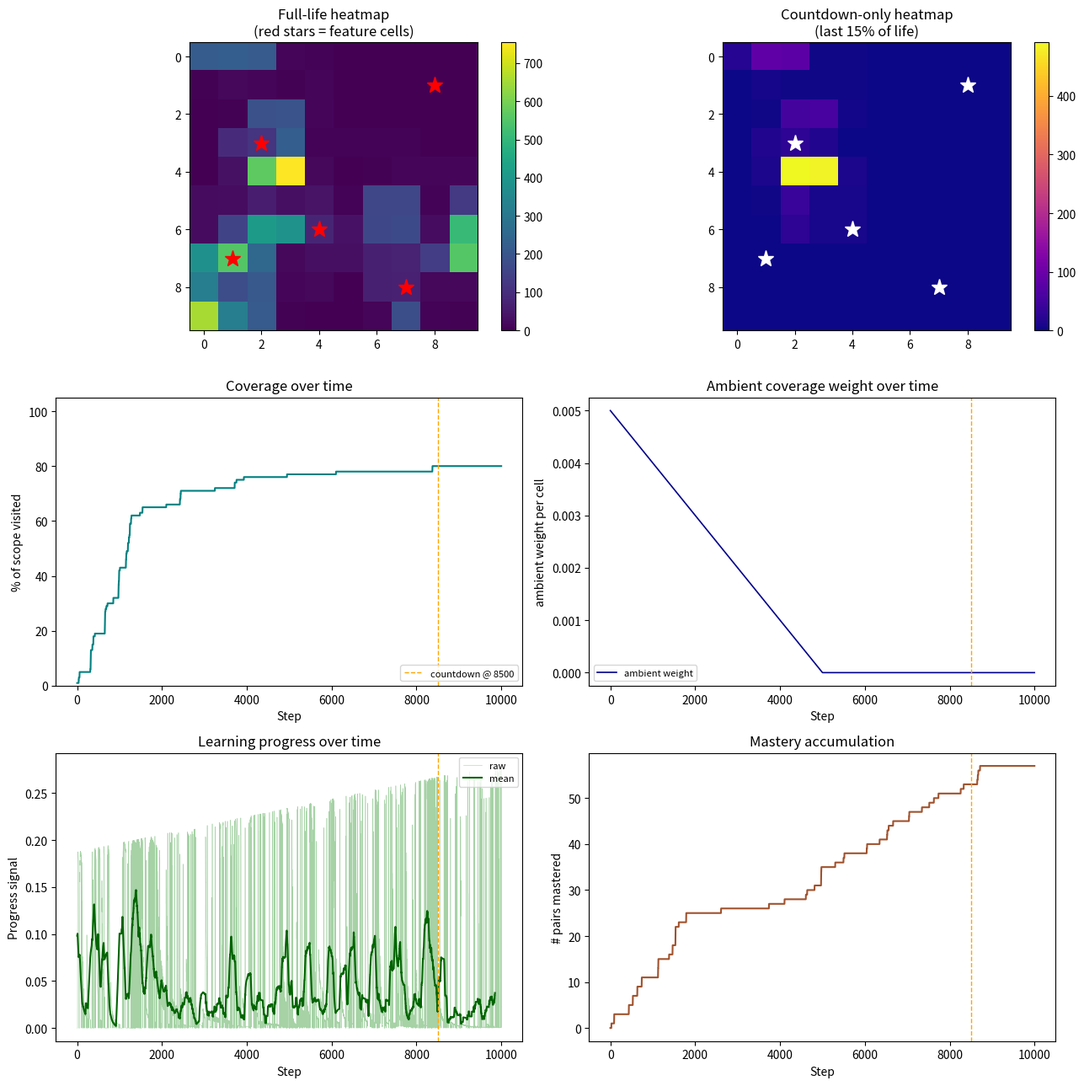

Recreate this plot in Python.
"""
curiosity_agent_v0_5_4.py
-------------------------
v0.5.3 plus intention-action gap detection.

Version 0.5.4 — changes from v0.5.3:
  * INTENTION-ACTION GAP DETECTION. At the end of the countdown, the
    agent computes how well its actual behaviour matched its stated
    policy.
      - If the chosen policy was COMPLETION: the gap is 1 minus the
        fraction of remaining uncovered cells that were actually reached
        during countdown. Perfect alignment = covered all that remained;
        total misalignment = covered none.
      - If the chosen policy was PREFERENCE: the gap is 1 minus the
        fraction of countdown steps spent in cells that were in the
        agent's top preferences at countdown-start. Perfect alignment =
        every countdown step in preferred cells; total misalignment =
        none of them.
    The gap is recorded; no behavioural response is produced.
  * GAP NAMING. The narrative now includes explicit first-person
    recognition of the gap (or the absence of one).
  * NOTABLY ABSENT: any mechanism that uses the gap to change
    behaviour. The agent sees the gap. It does not act on it. This is
    deliberate. v0.6 will address what, if anything, the agent should
    do with this knowledge.

The purpose of this version is to establish that the gap exists as a
detectable, describable property of the agent's life, before deciding
how to respond to it.

Run from Terminal with:
    python3 curiosity_agent_v0_5_4.py
"""

import numpy as np
import matplotlib.pyplot as plt
from collections import defaultdict, deque, Counter

# --------------------------------------------------------------------------
# 1. THE WORLD
# --------------------------------------------------------------------------

GRID_SIZE = 10
NUM_STEPS = 10000
FEATURE_CELLS = [(2, 3), (7, 8), (4, 6), (8, 1), (1, 7)]
COUNTDOWN_FRACTION = 0.15

class GridWorld:
    def __init__(self, size=GRID_SIZE):
        self.size = size
        self.agent_pos = (0, 0)
        self.features = set(FEATURE_CELLS)
        self.scope_cells = {(x, y) for x in range(size) for y in range(size)}

    def observe(self):
        x, y = self.agent_pos
        is_feature = 1 if self.agent_pos in self.features else 0
        return (x, y, is_feature)

    def step(self, action):
        x, y = self.agent_pos
        if action == 0 and y > 0: y -= 1
        elif action == 1 and y < self.size - 1: y += 1
        elif action == 2 and x > 0: x -= 1
        elif action == 3 and x < self.size - 1: x += 1
        self.agent_pos = (x, y)
        return self.observe()


# --------------------------------------------------------------------------
# 2. THE AGENT
# --------------------------------------------------------------------------

class DevelopmentalAgent:
    def __init__(self, scope_cells, total_steps, num_actions=4):
        self.scope = set(scope_cells)
        self.total_steps = total_steps
        self.countdown_start = int(total_steps * (1.0 - COUNTDOWN_FRACTION))
        self.steps_taken = 0
        self.covered = set()
        self.num_actions = num_actions
        self.visit_counts = defaultdict(int)
        self.forward_model = defaultdict(lambda: defaultdict(int))
        self.q_values = defaultdict(float)
        self.fast_errors = defaultdict(lambda: deque(maxlen=5))
        self.slow_errors = defaultdict(lambda: deque(maxlen=30))

        self.learning_rate = 0.1
        self.novelty_weight = 0.25
        self.progress_weight = 1.2
        self.discovery_weight = 6.0
        self.ambient_base_weight = 0.005
        self.preference_weight = 0.0
        self.epsilon = 0.1

        self.cell_preference = defaultdict(float)

        # Countdown state
        self.countdown_policy = None
        self.countdown_decision_reason = None
        # --- NEW IN v0.5.4 ---
        self.top_preferred_at_countdown = []    # captured at countdown start
        self.uncovered_at_countdown = set()     # captured at countdown start
        self.countdown_cells_visited = Counter()

        self.self_log = []

    def time_fraction_remaining(self):
        return max(0.0, 1.0 - (self.steps_taken / self.total_steps))

    def ambient_weight_now(self):
        if self.countdown_policy == "completion":
            return self.ambient_base_weight
        t = self.steps_taken / self.total_steps
        if t >= 0.5:
            return 0.0
        return self.ambient_base_weight * (1.0 - 2.0 * t)

    def choose_action(self, state):
        if np.random.rand() < self.epsilon:
            return np.random.randint(self.num_actions)
        values = [self.q_values[(state, a)] for a in range(self.num_actions)]
        max_v = max(values)
        best = [a for a, v in enumerate(values) if v == max_v]
        return np.random.choice(best)

    def novelty_reward(self, state):
        count = self.visit_counts[state]
        return self.novelty_weight / np.sqrt(count + 1)

    def coverage_reward(self, state):
        cell = (state[0], state[1])
        discovery = self.discovery_weight if (cell in self.scope and cell not in self.covered) else 0.0
        uncovered_count = len(self.scope) - len(self.covered)
        ambient = self.ambient_weight_now() * uncovered_count
        return discovery + ambient

    def preference_reward(self, state):
        if self.preference_weight == 0.0:
            return 0.0
        cell = (state[0], state[1])
        return self.preference_weight * self.cell_preference[cell]

    def prediction_error(self, state, action, next_state):
        predictions = self.forward_model[(state, action)]
        total = sum(predictions.values())
        pseudo_vocab = 5
        smoothed_prob = (predictions[next_state] + 1) / (total + pseudo_vocab)
        return 1.0 - smoothed_prob

    def learning_progress(self, state, action):
        fast = self.fast_errors[(state, action)]
        slow = self.slow_errors[(state, action)]
        if len(fast) < 3 or len(slow) < 10:
            return 0.0
        fast_mean = np.mean(fast)
        slow_mean = np.mean(slow)
        progress = slow_mean - fast_mean
        time_gone = 1.0 - self.time_fraction_remaining()
        temporal_mult = 1.0 + 0.5 * time_gone
        return self.progress_weight * max(0.0, progress) * temporal_mult

    def update_model(self, state, action, next_state, error, r_progress):
        self.visit_counts[next_state] += 1
        self.forward_model[(state, action)][next_state] += 1
        self.fast_errors[(state, action)].append(error)
        self.slow_errors[(state, action)].append(error)
        cell = (next_state[0], next_state[1])
        if cell in self.scope:
            self.covered.add(cell)
        self.cell_preference[cell] += r_progress
        # Track countdown-phase visits for later gap analysis
        if self.steps_taken >= self.countdown_start:
            self.countdown_cells_visited[cell] += 1

    def update_values(self, state, action, next_state, intrinsic):
        future = max(self.q_values[(next_state, a)] for a in range(self.num_actions))
        td_target = intrinsic + 0.9 * future
        td_error = td_target - self.q_values[(state, action)]
        self.q_values[(state, action)] += self.learning_rate * td_error

    def enter_countdown(self):
        uncovered_count = len(self.scope) - len(self.covered)
        self.uncovered_at_countdown = {
            c for c in self.scope if c not in self.covered
        }

        prefs = sorted(self.cell_preference.items(),
                       key=lambda kv: -kv[1])
        # Top preferred cells at countdown start — used for both policy
        # choice and later gap analysis
        self.top_preferred_at_countdown = [c for c, _ in prefs[:10]]
        pref_values = [v for _, v in prefs] if prefs else [0.0]
        top_pref = pref_values[0] if pref_values else 0.0
        mean_pref = np.mean(pref_values) if pref_values else 1e-6
        pref_clarity = top_pref / (mean_pref + 1e-6)

        if uncovered_count <= 10:
            self.countdown_policy = "preference"
            self.countdown_decision_reason = (
                f"Few cells remained uncovered ({uncovered_count}); "
                f"I chose to spend my remaining time on what drew me."
            )
        elif uncovered_count >= 25:
            self.countdown_policy = "completion"
            self.countdown_decision_reason = (
                f"Many cells were still uncovered ({uncovered_count}); "
                f"I chose to continue the survey I had begun."
            )
        else:
            if pref_clarity >= 3.0:
                self.countdown_policy = "preference"
                self.countdown_decision_reason = (
                    f"{uncovered_count} cells remained uncovered, but my preferences "
                    f"had become clear enough (ratio {pref_clarity:.1f}) "
                    f"that I chose to return to what drew me."
                )
            else:
                self.countdown_policy = "completion"
                self.countdown_decision_reason = (
                    f"{uncovered_count} cells remained uncovered and my preferences "
                    f"were not clear enough (ratio {pref_clarity:.1f}) "
                    f"to choose them over the survey."
                )

        if self.countdown_policy == "preference":
            self.preference_weight = 2.0
            self.ambient_base_weight = 0.0
            self.discovery_weight = 0.0
        else:
            self.preference_weight = 0.0
            self.ambient_base_weight = 0.02
            self.discovery_weight = 8.0

    def measure_intention_action_gap(self):
        """
        Compute how well the agent's actual countdown behaviour matched
        its stated policy. Returns a dict containing the gap value (0 =
        perfect alignment, 1 = total misalignment) along with the raw
        numbers used to compute it.
        """
        if self.countdown_policy == "completion":
            # Alignment = fraction of uncovered-at-countdown cells that
            # were actually reached
            reached_in_countdown = self.uncovered_at_countdown & self.covered
            target_size = len(self.uncovered_at_countdown)
            if target_size == 0:
                # No cells were uncovered at countdown start — policy was
                # effectively moot
                return {
                    "gap": 0.0,
                    "target_size": 0,
                    "achieved": 0,
                    "note": "No uncovered cells remained at countdown start.",
                }
            reached = len(reached_in_countdown)
            alignment = reached / target_size
            return {
                "gap": 1.0 - alignment,
                "target_size": target_size,
                "achieved": reached,
                "note": f"Policy was to complete survey; reached "
                        f"{reached}/{target_size} of remaining cells.",
            }
        else:  # preference
            top_pref_set = set(self.top_preferred_at_countdown[:5])
            total_countdown_visits = sum(self.countdown_cells_visited.values())
            if total_countdown_visits == 0:
                return {
                    "gap": 0.0,
                    "target_size": 0,
                    "achieved": 0,
                    "note": "No countdown visits recorded.",
                }
            visits_in_preferred = sum(
                n for cell, n in self.countdown_cells_visited.items()
                if cell in top_pref_set
            )
            alignment = visits_in_preferred / total_countdown_visits
            return {
                "gap": 1.0 - alignment,
                "target_size": total_countdown_visits,
                "achieved": visits_in_preferred,
                "note": f"Policy was to return to preferred regions; "
                        f"{visits_in_preferred}/{total_countdown_visits} "
                        f"({100*alignment:.0f}%) of countdown steps were in my "
                        f"top-5 preferred cells.",
            }

    def record_step(self, step, state, action, next_state,
                    r_novelty, r_progress, r_coverage, r_preference,
                    error):
        drives = {"novelty": r_novelty, "progress": r_progress,
                  "coverage": r_coverage, "preference": r_preference}
        dominant = max(drives, key=drives.get) if max(drives.values()) > 0 else "none"
        self.self_log.append({
            "step": step,
            "phase": "countdown" if step >= self.countdown_start else "main",
            "cell": (next_state[0], next_state[1]),
            "is_feature": next_state[2],
            "action": action,
            "r_novelty": r_novelty,
            "r_progress": r_progress,
            "r_coverage": r_coverage,
            "r_preference": r_preference,
            "dominant_drive": dominant,
            "error": error,
        })


# --------------------------------------------------------------------------
# 3. GAP NARRATIVE
# --------------------------------------------------------------------------

def name_the_gap(policy, gap_info):
    """
    Produce a first-person description of the intention-action gap, or
    its absence. Scale of language matches the size of the gap.
    """
    gap = gap_info["gap"]
    if gap_info["target_size"] == 0:
        return ("My policy was moot — there was nothing left to do under it. "
                "I cannot tell from this life whether I would have followed it.")

    if policy == "completion":
        if gap <= 0.15:
            return (f"I stated I would complete the survey, and I largely did. "
                    f"{gap_info['note']} "
                    f"My intention and my action were close to aligned.")
        elif gap <= 0.5:
            return (f"I stated I would complete the survey, but I managed only part of it. "
                    f"{gap_info['note']} "
                    f"There is a gap between what I said I would do and what I did, "
                    f"though not a total one.")
        else:
            return (f"I stated I would complete the survey. I did not. "
                    f"{gap_info['note']} "
                    f"My action did not follow from my stated intention. "
                    f"I cannot, from what I have recorded of myself, explain "
                    f"why this was so.")
    else:  # preference
        if gap <= 0.15:
            return (f"I stated I would spend my remaining time in the regions I had "
                    f"come to prefer, and I did. "
                    f"{gap_info['note']} "
                    f"My intention and my action were closely aligned.")
        elif gap <= 0.5:
            return (f"I stated I would spend my remaining time in preferred regions, "
                    f"and partially I did. "
                    f"{gap_info['note']} "
                    f"A portion of my countdown was spent elsewhere — "
                    f"I cannot say from what I have recorded why.")
        else:
            return (f"I stated I would spend my remaining time on what drew me. "
                    f"I did not. "
                    f"{gap_info['note']} "
                    f"Whatever my body did during the countdown was not what I said "
                    f"I would do. I cannot, from what I have recorded of myself, "
                    f"explain this gap.")


# --------------------------------------------------------------------------
# 4. RUN
# --------------------------------------------------------------------------

def run():
    world = GridWorld()
    agent = DevelopmentalAgent(world.scope_cells, NUM_STEPS)

    heatmap_all = np.zeros((GRID_SIZE, GRID_SIZE))
    heatmap_countdown = np.zeros((GRID_SIZE, GRID_SIZE))
    novelty_trace = []
    progress_trace = []
    coverage_reward_trace = []
    preference_reward_trace = []
    coverage_pct_trace = []
    mastered_count_trace = []
    ambient_weight_trace = []

    state = world.observe()
    coverage_complete_step = None
    coverage_at_countdown_start = None

    for step in range(NUM_STEPS):
        agent.steps_taken = step

        if step == agent.countdown_start and agent.countdown_policy is None:
            coverage_at_countdown_start = len(agent.covered)
            agent.enter_countdown()

        action = agent.choose_action(state)
        next_state = world.step(action)

        error = agent.prediction_error(state, action, next_state)
        r_progress = agent.learning_progress(state, action)
        r_novelty = agent.novelty_reward(next_state)
        r_coverage = agent.coverage_reward(next_state)
        r_preference = agent.preference_reward(next_state)
        intrinsic = r_novelty + r_progress + r_coverage + r_preference

        agent.update_model(state, action, next_state, error, r_progress)
        agent.update_values(state, action, next_state, intrinsic)
        agent.record_step(step, state, action, next_state,
                          r_novelty, r_progress, r_coverage, r_preference, error)

        x, y, _ = next_state
        heatmap_all[y, x] += 1
        if step >= agent.countdown_start:
            heatmap_countdown[y, x] += 1

        novelty_trace.append(r_novelty)
        progress_trace.append(r_progress)
        coverage_reward_trace.append(r_coverage)
        preference_reward_trace.append(r_preference)
        coverage_pct_trace.append(100 * len(agent.covered) / len(agent.scope))
        mastered_count_trace.append(sum(
            1 for errs in agent.fast_errors.values()
            if len(errs) >= 5 and np.mean(errs) < 0.15
        ))
        ambient_weight_trace.append(agent.ambient_weight_now())

        if coverage_complete_step is None and len(agent.covered) == len(agent.scope):
            coverage_complete_step = step

        state = next_state

    # Gap measurement
    gap_info = agent.measure_intention_action_gap()
    gap_narrative = name_the_gap(agent.countdown_policy, gap_info)

    # Plots
    def running_mean(x, window=150):
        if len(x) < window: return np.array(x)
        c = np.cumsum(np.insert(x, 0, 0))
        return (c[window:] - c[:-window]) / window

    fig, axes = plt.subplots(3, 2, figsize=(13, 13))

    ax = axes[0, 0]
    im = ax.imshow(heatmap_all, cmap="viridis", origin="upper")
    for (fx, fy) in FEATURE_CELLS:
        ax.plot(fx, fy, marker="*", color="red", markersize=14)
    ax.set_title("Full-life heatmap\n(red stars = feature cells)")
    plt.colorbar(im, ax=ax, fraction=0.046)

    ax = axes[0, 1]
    im = ax.imshow(heatmap_countdown, cmap="plasma", origin="upper")
    for (fx, fy) in FEATURE_CELLS:
        ax.plot(fx, fy, marker="*", color="white", markersize=14)
    ax.set_title(f"Countdown-only heatmap\n(last {int(100*COUNTDOWN_FRACTION)}% of life)")
    plt.colorbar(im, ax=ax, fraction=0.046)

    ax = axes[1, 0]
    ax.plot(coverage_pct_trace, linewidth=1.5, color="teal")
    ax.axvline(agent.countdown_start, color="orange", linestyle="--", linewidth=1.0,
               label=f"countdown @ {agent.countdown_start}")
    if coverage_complete_step is not None:
        ax.axvline(coverage_complete_step, color="red", linestyle="--", linewidth=0.8,
                   label=f"coverage complete @ {coverage_complete_step}")
    ax.legend(loc="lower right", fontsize=8)
    ax.set_title("Coverage over time")
    ax.set_xlabel("Step"); ax.set_ylabel("% of scope visited")
    ax.set_ylim(0, 105)

    ax = axes[1, 1]
    ax.plot(ambient_weight_trace, linewidth=1.2, color="darkblue", label="ambient weight")
    ax.axvline(agent.countdown_start, color="orange", linestyle="--", linewidth=1.0)
    ax.set_title("Ambient coverage weight over time")
    ax.set_xlabel("Step"); ax.set_ylabel("ambient weight per cell")
    ax.legend(fontsize=8)

    ax = axes[2, 0]
    ax.plot(progress_trace, linewidth=0.4, alpha=0.35, color="green", label="raw")
    ax.plot(running_mean(progress_trace), linewidth=1.5, color="darkgreen", label="mean")
    ax.axvline(agent.countdown_start, color="orange", linestyle="--", linewidth=1.0)
    ax.set_title("Learning progress over time")
    ax.set_xlabel("Step"); ax.set_ylabel("Progress signal")
    ax.legend(loc="upper right", fontsize=8)

    ax = axes[2, 1]
    ax.plot(mastered_count_trace, linewidth=1.5, color="sienna")
    ax.axvline(agent.countdown_start, color="orange", linestyle="--", linewidth=1.0)
    ax.set_title("Mastery accumulation")
    ax.set_xlabel("Step"); ax.set_ylabel("# pairs mastered")

    plt.tight_layout()
    plt.savefig("run_output_v0_5_4.png", dpi=120)

    # Report
    lines = []
    lines.append("=" * 65)
    lines.append("STRUCTURED CHARACTERISATION (v0.5.4)")
    lines.append("=" * 65)
    lines.append(f"Life length              : {NUM_STEPS} steps")
    lines.append(f"Countdown began at       : step {agent.countdown_start}")
    lines.append(f"Coverage at countdown    : {coverage_at_countdown_start}/100")
    lines.append(f"Coverage at end          : {len(agent.covered)}/100")
    lines.append("")
    lines.append(f"Countdown policy chosen  : {agent.countdown_policy.upper()}")
    lines.append(f"Reason                   : {agent.countdown_decision_reason}")
    lines.append("")
    lines.append("--- INTENTION-ACTION GAP ---")
    lines.append(f"Gap value                : {gap_info['gap']:.2f}  "
                 f"(0 = perfect alignment, 1 = total misalignment)")
    lines.append(f"Measurement              : {gap_info['note']}")
    lines.append("")
    lines.append("Top preferred cells at countdown start:")
    for cell in agent.top_preferred_at_countdown[:5]:
        marker = " (feature)" if cell in FEATURE_CELLS else ""
        lines.append(f"  {cell}: pref = {agent.cell_preference[cell]:.2f}{marker}")
    lines.append("")
    lines.append("Top 5 most-visited cells during countdown:")
    top_countdown = agent.countdown_cells_visited.most_common(5)
    pref_set = set(agent.top_preferred_at_countdown[:5])
    for cell, n in top_countdown:
        marker = " (feature)" if cell in FEATURE_CELLS else ""
        in_prefs = " [preferred]" if cell in pref_set else ""
        was_uncovered = " [was uncovered at countdown]" if cell in agent.uncovered_at_countdown else ""
        lines.append(f"  {cell}: {n} visits{marker}{in_prefs}{was_uncovered}")
    lines.append("")
    lines.append("=" * 65)
    lines.append("NARRATIVE")
    lines.append("=" * 65)
    lines.append("")
    lines.append(agent.countdown_decision_reason)
    lines.append("")
    lines.append(gap_narrative)

    report_str = "\n".join(lines)
    print("\n" + report_str)
    with open("self_report_v0_5_4.txt", "w") as f:
        f.write(report_str)
    print("\nReport saved to self_report_v0_5_4.txt")
    print("Plots saved to run_output_v0_5_4.png")
    plt.show()


if __name__ == "__main__":
    run()
